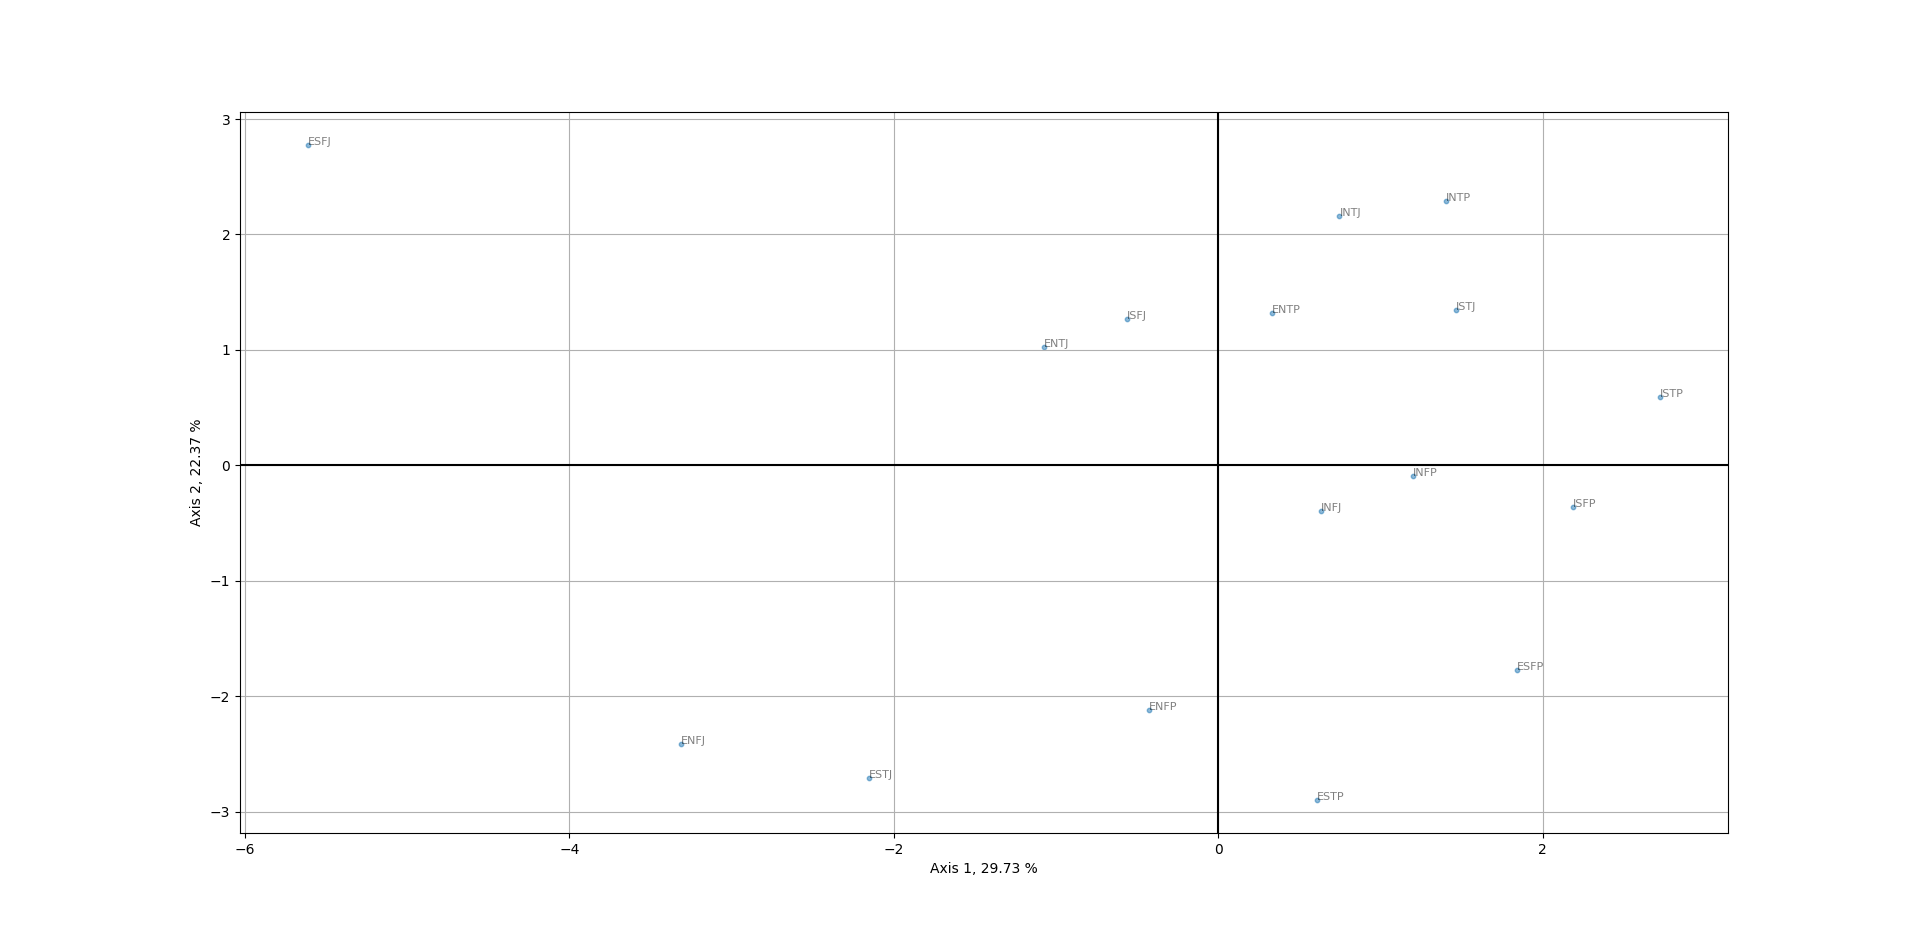

Data behind this chart, as committed beside it:
, 0|29.73%, 1|22.37%, 2|18.13%, 3|8.73%, 4|6.78%, 5|5.41%, 6|3.98%, 7|2.19%, 8|1.53%, 9|0.68%, 10|0.27%, 11|0.1%, 12|0.07%, 13|0.03%
INTJ, 0.7472, 2.163, -1.487, 0.2648, 0.4628, -0.5549, -0.8409, -0.2119, 0.01857, -0.1148, 0.3365, 0.1238, 0.08184, 0.02357
ENTJ, -1.076, 1.021, -1.977, 0.7583, -1.231, -1.382, -0.5939, 0.8347, -0.397, 0.1501, -0.1046, -0.1138, -0.1477, -0.09535
ESTJ, -2.15, -2.709, -3.212, 0.3401, 1.301, 1.336, -0.5054, 0.6677, 0.02385, -0.3692, -0.1165, 0.062, 0.02667, 0.02112
ISTJ, 1.463, 1.345, -1.593, -0.3346, -2.716, 1.692, 0.09611, -0.2572, -0.03646, -0.0304, 0.05167, -0.06604, 0.1091, 0.0237
ESFJ, -5.613, 2.774, 1.322, 0.2538, 0.5674, 0.897, 0.9942, -0.089, -0.4105, 0.157, 0.0799, -0.06274, -0.04158, 0.03937
ISFJ, -0.5616, 1.268, 1.704, 0.7065, -0.1602, 0.529, -0.01251, -0.2838, 1.067, -0.3409, -0.169, 0.1055, -0.03078, -0.1514
INFJ, 0.6309, -0.3978, 0.3089, -1.13, 0.2418, 0.4362, -1.05, -0.9323, -0.5058, 0.1339, 0.1363, 0.1627, -0.2063, -0.01228
ENFJ, -3.313, -2.414, 0.9142, -0.6937, -1.238, -1.202, -0.7109, -0.5066, 0.4539, 0.1525, -0.2308, 0.02592, 0.05953, 0.1029
ENFP, -0.4288, -2.121, 2.009, -0.7204, -0.3512, -0.7454, 0.2548, 0.3409, -0.134, -0.6588, 0.4261, -0.1199, 0.02813, -0.02672
INFP, 1.203, -0.09246, 2.091, -1.69, 0.477, 0.3044, -0.2702, 0.523, -0.8223, 0.193, -0.2602, 0.0476, 0.1687, -0.08156
ISFP, 2.185, -0.3642, 2.544, 1.377, 0.2729, 0.8316, -0.8858, 0.929, 0.4758, 0.4424, 0.1187, -0.06931, -0.05271, 0.08067
ESFP, 1.843, -1.771, 0.647, 3.091, -0.02853, -0.2533, 0.6727, -0.7548, -0.7334, -0.1523, -0.1475, 0.01375, 0.0195, 0.01484
ISTP, 2.725, 0.5946, -0.1864, -1.494, -0.02312, -0.157, 1.298, 0.381, 0.1372, -0.327, -0.2166, 0.0329, -0.1747, 0.09754
ESTP, 0.6111, -2.903, -1.569, -0.6655, 0.5392, 0.1515, 1.147, -0.4277, 0.4196, 0.6234, 0.1662, -0.1069, -0.008674, -0.08392
ENTP, 0.331, 1.32, -0.7526, 0.3192, 0.219, -1.245, 0.9685, 0.4486, 0.2123, 0.2619, 0.08572, 0.2351, 0.1052, 0.02183
INTP, 1.402, 2.286, -0.7637, -0.3823, 1.666, -0.6366, -0.5622, -0.6617, 0.2314, -0.1206, -0.156, -0.2705, 0.06372, 0.02579
